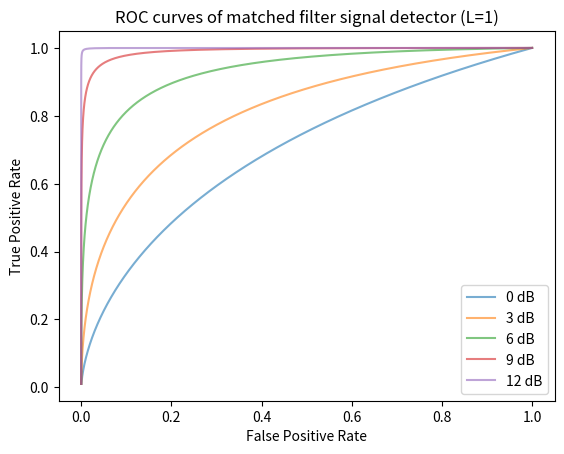

Write Python code to recreate this figure.
import numpy as np
from scipy.stats import ncx2, expon
import matplotlib.pyplot as plt
import matplotlib.animation as animation

def simulate(snr, L=1):
    nc = 2*snr*L

    sim_0 = np.random.randn(10000) + 1j * np.random.randn(10000)
    sim_1 = np.sqrt(snr*2) + sim_0
    # Compute q^2
    q2_0 = np.real(sim_0 * sim_0.conj())
    q2_1 = np.real(sim_1 * sim_1.conj())

    # maxq2 = np.quantile(q2_1,0.99)
    maxq2 = ncx2.ppf(0.99, 2, nc)

    x = np.linspace(0,maxq2, 10000)
    y1= ncx2.pdf(x, 2, nc)
    y0 = expon.pdf(x, loc=0, scale=2)

    return x,maxq2, y0, y1, q2_0, q2_1

def plot_distribution(snr):
    fig, ax0 =  plt.subplots(figsize=(10,5))
    ax1 = ax0.twinx()

    x, maxq2, y0, y1, q2_0, q2_1 = simulate(snr)

    color = 'b'
    ax0.plot(x, y0,color=color, lw=2)
    ax0.hist(q2_0, bins=100, density=True, facecolor=color, alpha=0.4, label='H0 case: No signal present')
    ax0.set_ylabel('pdf (No Signal Present)')
    ax1.spines['left'].set_color(color)
    ax0.tick_params(axis='y', colors=color)
    ax0.yaxis.label.set_color(color)

    color = 'orange'
    ax1.plot(x, y1, color=color,  lw=2,  label='ncx2 pdf')
    ax1.hist(q2_1, bins=100, density=True, facecolor=color, alpha=0.4, label='H1 case: Signal present')
    ax1.set_ylabel('pdf (Signal Present)')
    ax1.spines['right'].set_color(color)
    ax1.tick_params(axis='y', colors=color)
    ax1.yaxis.label.set_color(color)

    ax0.set_xlabel('q^2')
    ax0.set_xlim(0, maxq2)

    plt.show()



def animate_distribution():
    fig, ax0 =  plt.subplots()
    ax1 = ax0.twinx()

    def update(snr):
        ax0.clear()
        ax1.clear()

        x, maxq2, y0, y1, q2_0, q2_1 = simulate(snr)
        color = 'b'
        ax0.plot(x, y0,color=color, lw=2)
        ax0.hist(q2_0, bins=100, density=True, facecolor=color, alpha=0.4, label='H0 case: No signal present')
        # ax0.set_ylabel('pdf (No Signal Present)')
        ax1.spines['left'].set_color(color)
        ax0.tick_params(axis='y', colors=color)
        ax0.yaxis.label.set_color(color)

        color = 'orange'
        ax1.plot(x, y1, color=color,  lw=2)
        ax1.hist(q2_1, bins=100, density=True, facecolor=color, alpha=0.4, label='H1 case: Signal present')
        # ax1.set_ylabel('pdf (Signal Present)')
        ax1.spines['right'].set_color(color)
        ax1.tick_params(axis='y', colors=color)
        ax1.yaxis.label.set_color(color)

        ax0.set_xlabel('q^2')
        ax0.set_xlim(0, maxq2)

        ax0.set_ylim(0, 1.1*np.max(y0))
        ax1.set_ylim(0, 1.1*np.max(y1))

        ax0.set_title(f'Distribution of q^2 with signal L=1, signal SNR={10*np.log10(snr):0.2f} dB')

        # legend on the right
        ax0.legend(loc='upper left')
        ax1.legend(loc='upper right')

        print(snr)

    ani = animation.FuncAnimation(fig, update, frames=np.linspace(1, 10, 100), interval=150)
    ani.save('q2distribution.gif', writer='pillow')


# animate_distribution()

fig = plt.figure()
for snrdb in [0,3,6,9,12]:
    snr = 10**(snrdb/10)
    x, maxq2, y0, y1, q2_0, q2_1 = simulate(snr)

    tpr = 1-ncx2.cdf(x, 2, 2*snr)
    fpr = 1-expon.cdf(x, loc=0, scale=2)

    plt.plot(fpr, tpr, alpha=0.6, label=f'{snrdb} dB')
plt.legend()
plt.xlabel('False Positive Rate')
plt.ylabel('True Positive Rate')
plt.title('ROC curves of matched filter signal detector (L=1)')
plt.savefig('matchfilter_roc.png')
plt.show()